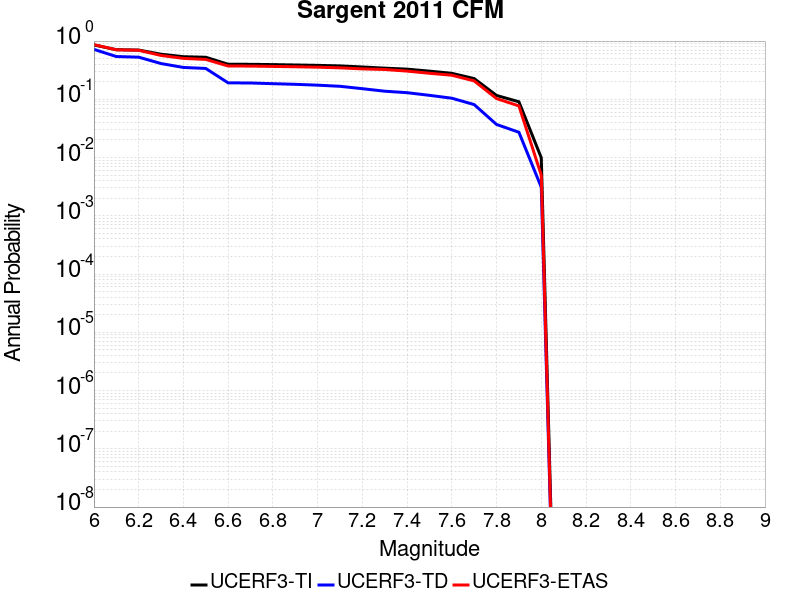

The table this chart was drawn from, first rows:
Magnitude, UCERF3-TI Prob, UCERF3-TD Prob, UCERF3-ETAS Prob
6.0, 0.8574, 0.72, 0.869
6.1, 0.7107, 0.5427, 0.708
6.2, 0.7006, 0.529, 0.695
6.3, 0.5942, 0.411, 0.566
6.4, 0.539, 0.3524, 0.504
6.5, 0.5273, 0.3387, 0.484
6.6, 0.3995, 0.1915, 0.373
6.7, 0.3988, 0.1906, 0.372
6.8, 0.3943, 0.1855, 0.367
6.9, 0.3885, 0.1808, 0.362
7.0, 0.3828, 0.175, 0.356
7.1, 0.3746, 0.1672, 0.347
7.2, 0.3589, 0.1522, 0.333
7.3, 0.3428, 0.1378, 0.325
7.4, 0.3296, 0.1299, 0.305
7.5, 0.3046, 0.117, 0.28
7.6, 0.2795, 0.1045, 0.259
7.7, 0.227, 0.08123, 0.207
7.8, 0.1165, 0.03702, 0.103
7.9, 0.09073, 0.02719, 0.077
8.0, 0.009914, 0.003098, 0.005
